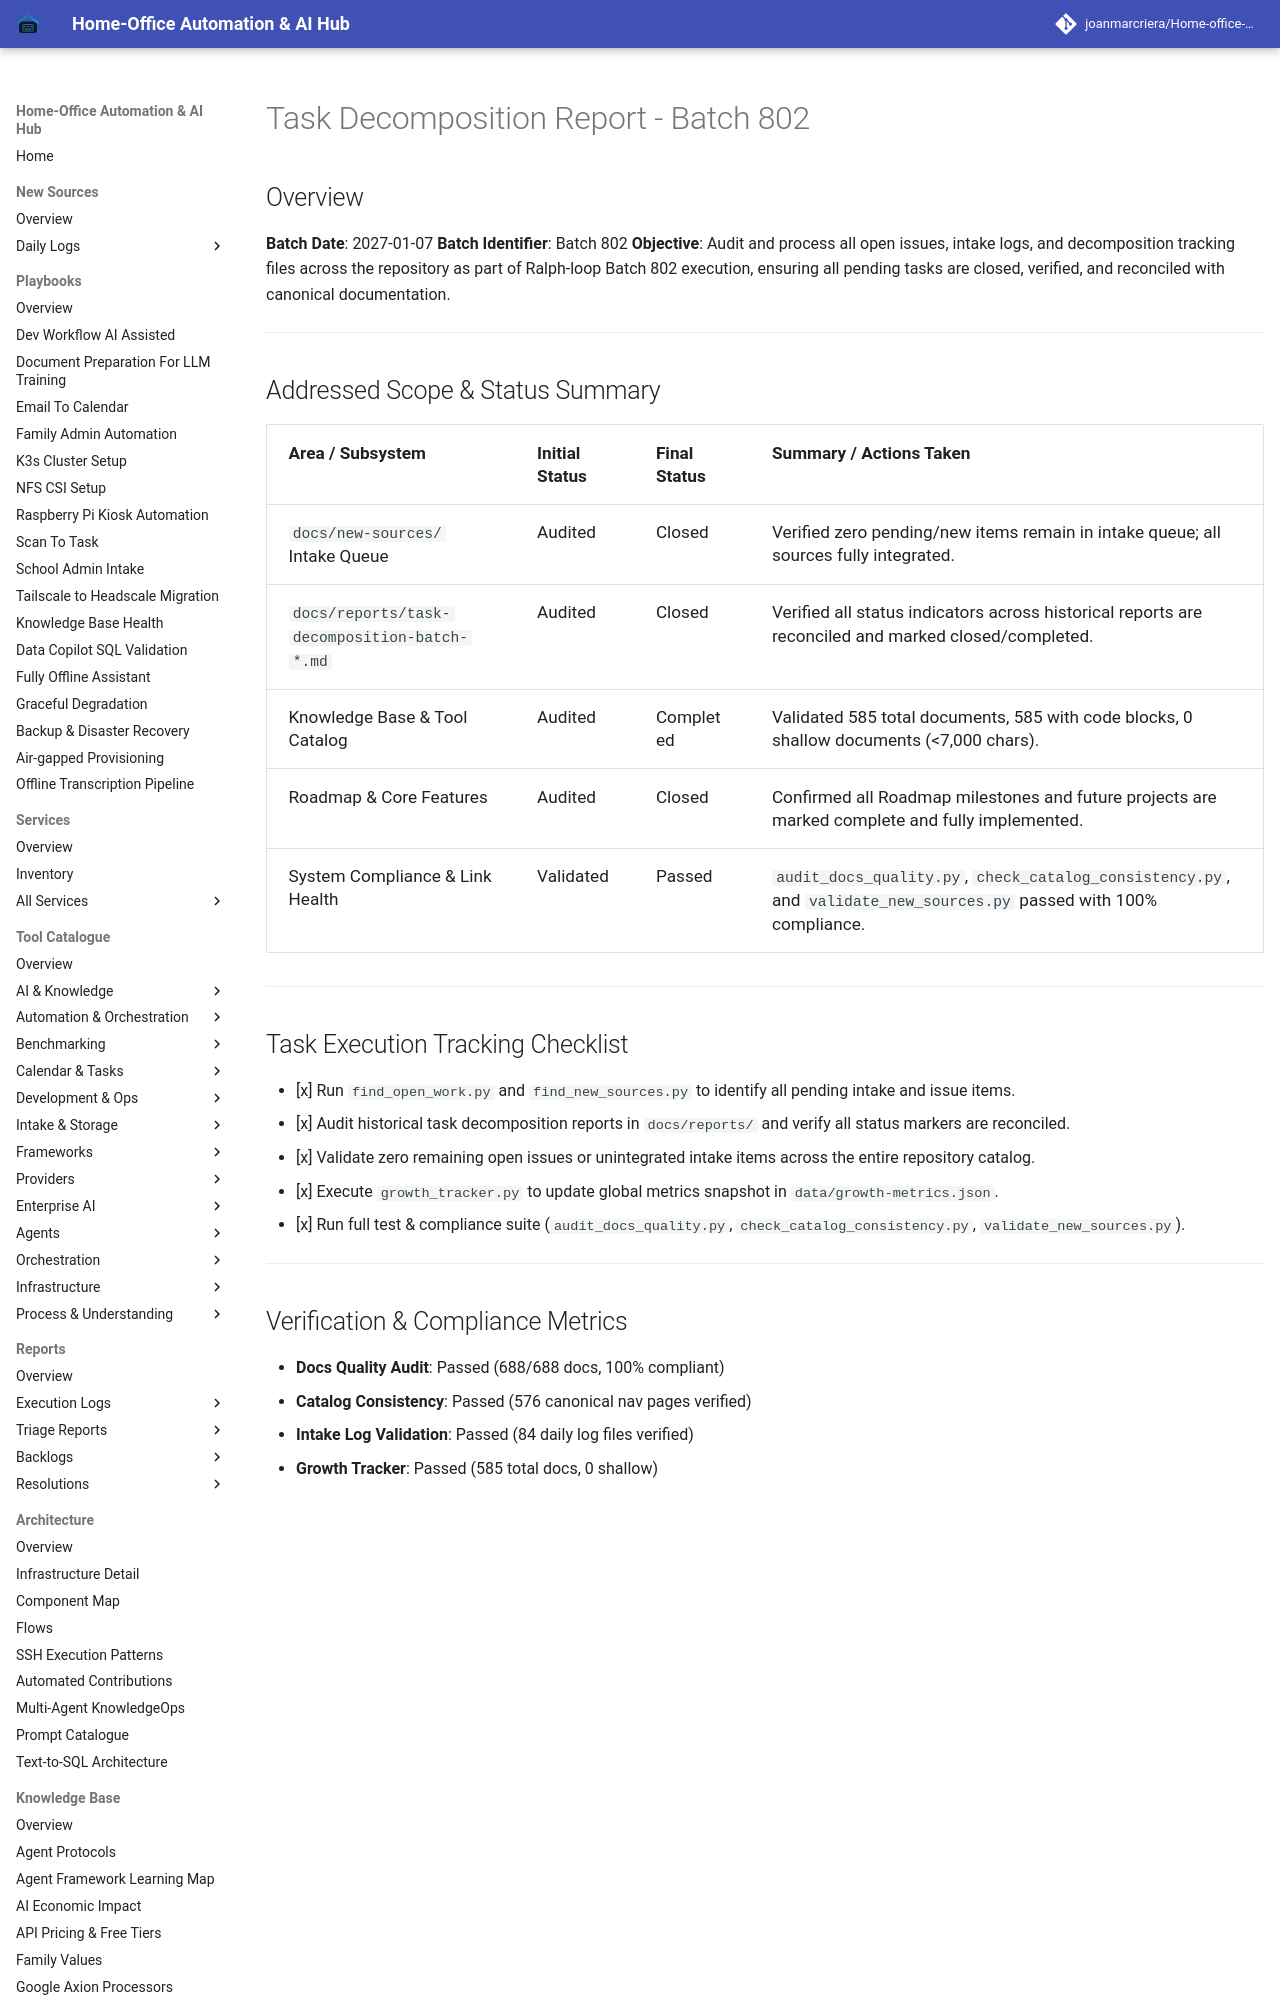

repository: joanmarcriera/Home-office-automations · page: reports/task-decomposition-batch-802/index.html · generator: mkdocs

# Task Decomposition Report - Batch 802

## Overview
**Batch Date**: 2027-01-07
**Batch Identifier**: Batch 802
**Objective**: Audit and process all open issues, intake logs, and decomposition tracking files across the repository as part of Ralph-loop Batch 802 execution, ensuring all pending tasks are closed, verified, and reconciled with canonical documentation.

---
